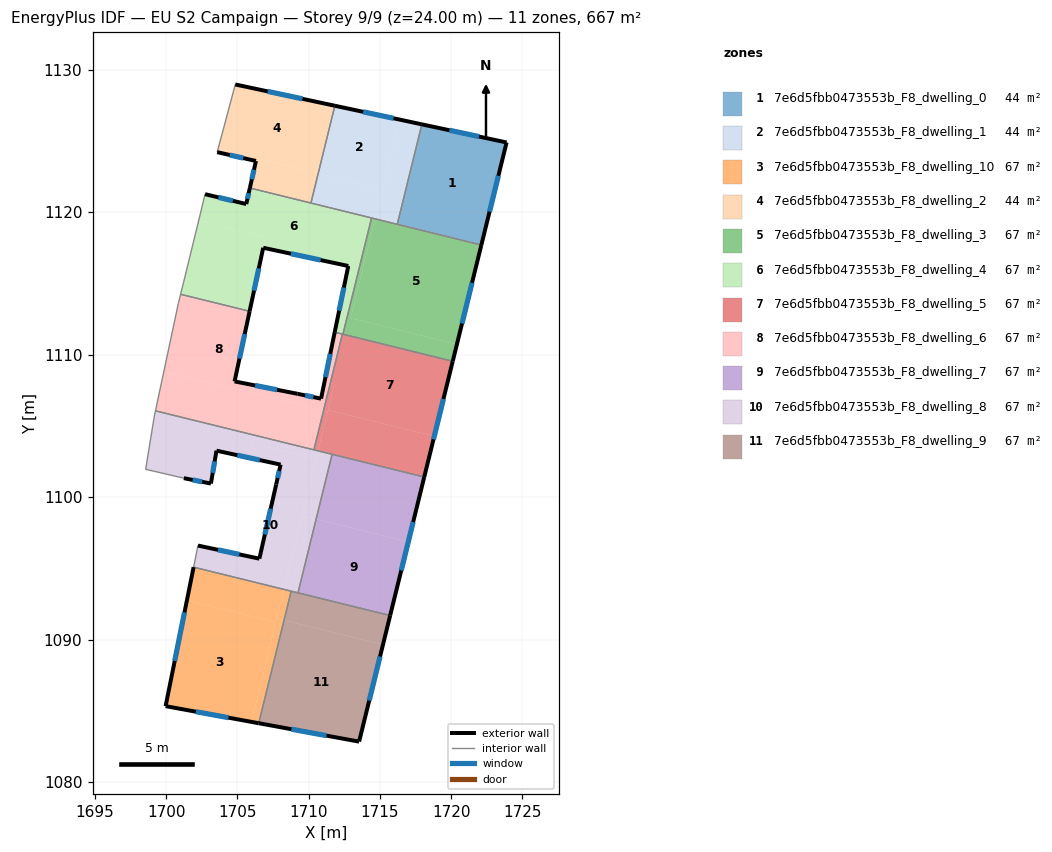
=== STOREY PLAN SPEC (per zone: floor XY polygon, exterior-wall plan segments, windows/doors) ===
zone 1: 7e6d5fbb0473553b_F8_dwelling_0  (44.5 m²)
  floor: (1723.89, 1124.89) (1722.14, 1117.75) (1716.23, 1119.20) (1717.95, 1126.16)
  floor: (1722.14, 1117.75) (1722.12, 1117.70) (1716.22, 1119.15) (1716.23, 1119.20)
  exterior wall: (1723.89, 1124.89) – (1717.95, 1126.16)  [6.1 m]
    window: (1721.96, 1125.31) – (1719.88, 1125.75)  [2.2 m²]
  exterior wall: (1722.12, 1117.70) – (1723.89, 1124.89)  [7.4 m]
    window: (1722.70, 1120.04) – (1723.32, 1122.55)  [2.7 m²]
  interior walls: 2
zone 2: 7e6d5fbb0473553b_F8_dwelling_1  (44.5 m²)
  floor: (1717.95, 1126.16) (1716.23, 1119.20) (1714.68, 1119.59) (1716.38, 1126.50)
  floor: (1715.18, 1121.62) (1714.68, 1119.59) (1714.66, 1119.53) (1710.16, 1120.64) (1710.67, 1122.72)
  floor: (1716.23, 1119.20) (1716.22, 1119.15) (1714.66, 1119.53) (1714.68, 1119.59)
  floor: (1716.38, 1126.50) (1715.18, 1121.62) (1710.67, 1122.72) (1711.84, 1127.47)
  exterior wall: (1717.95, 1126.16) – (1711.84, 1127.47)  [6.2 m]
    window: (1715.96, 1126.59) – (1713.83, 1127.04)  [2.3 m²]
  interior walls: 4
zone 3: 7e6d5fbb0473553b_F8_dwelling_10  (66.7 m²)
  floor: (1707.69, 1091.22) (1705.97, 1084.23) (1699.96, 1085.33) (1701.46, 1092.75)
  floor: (1708.28, 1091.36) (1706.50, 1084.14) (1705.97, 1084.23) (1707.76, 1091.48)
  floor: (1708.26, 1093.53) (1707.69, 1091.22) (1701.46, 1092.75) (1701.93, 1095.09)
  floor: (1708.78, 1093.40) (1708.28, 1091.36) (1707.76, 1091.48) (1708.26, 1093.53)
  exterior wall: (1699.96, 1085.33) – (1706.50, 1084.14)  [6.6 m]
    window: (1702.09, 1084.94) – (1704.37, 1084.53)  [2.4 m²]
  exterior wall: (1701.93, 1095.09) – (1699.96, 1085.33)  [9.9 m]
    window: (1701.29, 1091.92) – (1700.60, 1088.51)  [3.6 m²]
  interior walls: 2
zone 4: 7e6d5fbb0473553b_F8_dwelling_2  (44.5 m²)
  floor: (1710.67, 1122.72) (1710.16, 1120.64) (1705.88, 1121.70) (1706.30, 1123.59) (1703.58, 1124.21) (1703.64, 1124.40) (1703.65, 1124.45)
  floor: (1711.84, 1127.47) (1710.67, 1122.72) (1703.65, 1124.45) (1703.64, 1124.40) (1704.85, 1128.96)
  exterior wall: (1706.30, 1123.59) – (1705.88, 1121.70)  [1.9 m]
    window: (1706.17, 1122.98) – (1706.02, 1122.31)  [0.7 m²]
  exterior wall: (1703.58, 1124.21) – (1706.30, 1123.59)  [2.8 m]
    window: (1704.47, 1124.01) – (1705.42, 1123.79)  [1.0 m²]
  exterior wall: (1711.84, 1127.47) – (1704.85, 1128.96)  [7.1 m]
    window: (1709.57, 1127.95) – (1707.13, 1128.48)  [2.6 m²]
  interior walls: 3
zone 5: 7e6d5fbb0473553b_F8_dwelling_3  (66.7 m²)
  floor: (1720.41, 1110.73) (1720.11, 1109.54) (1712.41, 1111.43) (1713.55, 1116.06) (1713.80, 1116.01) (1712.95, 1112.56)
  floor: (1722.12, 1117.70) (1720.41, 1110.73) (1712.95, 1112.56) (1714.66, 1119.53)
  floor: (1714.66, 1119.53) (1713.80, 1116.01) (1713.55, 1116.06) (1714.42, 1119.59)
  exterior wall: (1720.11, 1109.54) – (1722.12, 1117.70)  [8.4 m]
    window: (1720.77, 1112.19) – (1721.47, 1115.04)  [3.1 m²]
  interior walls: 4
zone 6: 7e6d5fbb0473553b_F8_dwelling_4  (66.7 m²)
  floor: (1714.42, 1119.59) (1713.55, 1116.06) (1706.81, 1117.50) (1706.97, 1118.23) (1702.28, 1119.39) (1702.34, 1119.65) (1702.73, 1121.26) (1705.62, 1120.57) (1705.88, 1121.70)
  floor: (1706.97, 1118.23) (1706.81, 1117.50) (1705.86, 1113.05) (1701.02, 1114.24) (1701.21, 1115.03) (1702.28, 1119.39)
  floor: (1713.55, 1116.06) (1712.41, 1111.43) (1711.83, 1111.58) (1712.78, 1116.22)
  exterior wall: (1705.88, 1121.70) – (1705.62, 1120.57)  [1.2 m]
    window: (1705.79, 1121.33) – (1705.71, 1120.94)  [0.4 m²]
  exterior wall: (1712.78, 1116.22) – (1711.83, 1111.58)  [4.7 m]
    window: (1712.47, 1114.71) – (1712.14, 1113.09)  [1.7 m²]
  exterior wall: (1706.81, 1117.50) – (1712.78, 1116.22)  [6.1 m]
    window: (1708.76, 1117.09) – (1710.84, 1116.64)  [2.2 m²]
  exterior wall: (1705.86, 1113.05) – (1706.81, 1117.50)  [4.6 m]
    window: (1706.17, 1114.50) – (1706.50, 1116.05)  [1.7 m²]
  exterior wall: (1705.62, 1120.57) – (1702.73, 1121.26)  [3.0 m]
    window: (1704.68, 1120.80) – (1703.67, 1121.04)  [1.1 m²]
  interior walls: 9
zone 7: 7e6d5fbb0473553b_F8_dwelling_5  (66.7 m²)
  floor: (1720.11, 1109.54) (1718.82, 1104.28) (1711.36, 1106.12) (1711.81, 1107.93) (1711.52, 1108.00) (1712.37, 1111.44)
  floor: (1711.81, 1107.93) (1711.33, 1105.99) (1711.04, 1106.06) (1711.52, 1108.00)
  floor: (1718.82, 1104.28) (1718.11, 1101.42) (1710.66, 1103.25) (1711.36, 1106.12)
  floor: (1711.33, 1105.99) (1710.66, 1103.25) (1710.37, 1103.32) (1711.04, 1106.06)
  exterior wall: (1718.11, 1101.42) – (1720.11, 1109.54)  [8.4 m]
    window: (1718.77, 1104.06) – (1719.46, 1106.90)  [3.1 m²]
  interior walls: 5
zone 8: 7e6d5fbb0473553b_F8_dwelling_6  (66.7 m²)
  floor: (1705.86, 1113.05) (1704.80, 1108.12) (1709.22, 1107.25) (1710.87, 1106.91) (1711.12, 1108.10) (1711.52, 1108.00) (1711.04, 1106.06) (1699.84, 1108.82) (1700.85, 1113.58) (1701.02, 1114.24)
  floor: (1711.04, 1106.06) (1710.37, 1103.32) (1699.25, 1106.06) (1699.84, 1108.82)
  floor: (1712.37, 1111.44) (1711.52, 1108.00) (1711.12, 1108.10) (1711.83, 1111.58)
  exterior wall: (1709.22, 1107.25) – (1704.80, 1108.12)  [4.5 m]
    window: (1707.79, 1107.54) – (1706.24, 1107.84)  [1.7 m²]
  exterior wall: (1710.87, 1106.91) – (1709.22, 1107.25)  [1.7 m]
    window: (1710.34, 1107.02) – (1709.76, 1107.14)  [0.6 m²]
  exterior wall: (1711.83, 1111.58) – (1710.87, 1106.91)  [4.8 m]
    window: (1711.52, 1110.06) – (1711.19, 1108.43)  [1.7 m²]
  exterior wall: (1704.80, 1108.12) – (1705.86, 1113.05)  [5.0 m]
    window: (1705.15, 1109.72) – (1705.52, 1111.45)  [1.8 m²]
  interior walls: 6
zone 9: 7e6d5fbb0473553b_F8_dwelling_7  (66.7 m²)
  floor: (1717.00, 1096.87) (1715.72, 1091.69) (1709.25, 1093.29) (1710.53, 1098.46)
  floor: (1718.11, 1101.42) (1717.00, 1096.87) (1710.53, 1098.46) (1711.65, 1103.01)
  exterior wall: (1715.72, 1091.69) – (1718.11, 1101.42)  [10.0 m]
    window: (1716.50, 1094.86) – (1717.34, 1098.25)  [3.7 m²]
  interior walls: 3
zone 10: 7e6d5fbb0473553b_F8_dwelling_8  (66.7 m²)
  floor: (1710.52, 1102.68) (1708.26, 1093.53) (1701.93, 1095.09) (1702.23, 1096.60) (1706.54, 1095.68) (1707.72, 1100.89) (1708.03, 1102.28) (1706.16, 1102.69) (1706.13, 1102.70) (1705.83, 1102.76) (1706.06, 1103.77) (1706.61, 1103.64) (1706.64, 1103.63) (1707.81, 1103.34) (1707.83, 1103.34)
  floor: (1710.66, 1103.25) (1710.52, 1102.68) (1707.83, 1103.34) (1707.81, 1103.34) (1706.64, 1103.63) (1706.61, 1103.64) (1706.06, 1103.77) (1705.83, 1102.76) (1706.13, 1102.70) (1706.08, 1102.71) (1706.05, 1102.72) (1705.84, 1102.76) (1705.73, 1102.79) (1705.49, 1102.84) (1705.47, 1102.84) (1703.53, 1103.26) (1703.14, 1100.95) (1701.24, 1101.33) (1698.56, 1101.95) (1699.17, 1105.69) (1699.25, 1106.06)
  floor: (1711.65, 1103.01) (1710.53, 1098.46) (1709.54, 1098.70) (1710.66, 1103.25)
  floor: (1710.53, 1098.46) (1709.25, 1093.29) (1708.26, 1093.53) (1709.54, 1098.70)
  exterior wall: (1706.54, 1095.68) – (1702.23, 1096.60)  [4.4 m]
    window: (1705.14, 1095.98) – (1703.64, 1096.30)  [1.6 m²]
  exterior wall: (1707.72, 1100.89) – (1706.54, 1095.68)  [5.3 m]
    window: (1707.34, 1099.20) – (1706.93, 1097.38)  [2.0 m²]
  exterior wall: (1708.03, 1102.28) – (1707.72, 1100.89)  [1.4 m]
    window: (1707.93, 1101.83) – (1707.82, 1101.35)  [0.5 m²]
  exterior wall: (1703.53, 1103.26) – (1708.03, 1102.28)  [4.6 m]
    window: (1705.00, 1102.95) – (1706.57, 1102.60)  [1.7 m²]
  exterior wall: (1703.14, 1100.95) – (1703.53, 1103.26)  [2.3 m]
    window: (1703.27, 1101.70) – (1703.41, 1102.51)  [0.9 m²]
  exterior wall: (1701.24, 1101.33) – (1703.14, 1100.95)  [1.9 m]
    window: (1701.86, 1101.21) – (1702.53, 1101.08)  [0.7 m²]
  interior walls: 10
zone 11: 7e6d5fbb0473553b_F8_dwelling_9  (66.7 m²)
  floor: (1715.72, 1091.69) (1715.22, 1089.65) (1708.28, 1091.36) (1708.78, 1093.40)
  floor: (1715.72, 1091.69) (1713.54, 1082.84) (1706.50, 1084.14) (1708.28, 1091.36) (1715.22, 1089.65)
  exterior wall: (1713.54, 1082.84) – (1715.72, 1091.69)  [9.1 m]
    window: (1714.25, 1085.72) – (1715.01, 1088.82)  [3.3 m²]
  exterior wall: (1706.50, 1084.14) – (1713.54, 1082.84)  [7.2 m]
    window: (1708.79, 1083.72) – (1711.25, 1083.26)  [2.6 m²]
  interior walls: 3

=== DERIVED (storey summary) ===
Building: EU S2 Campaign
Storey: 9 of 9  (floor level z = 24.00 m)
Storey gross floor area: 667.0 m²
Zones on this storey: 11
  - 7e6d5fbb0473553b_F8_dwelling_0: floor 44.5 m²; exterior wall 13.5 m (40.5 m²); 2 window(s) 4.9 m²; WWR 12.2%
  - 7e6d5fbb0473553b_F8_dwelling_1: floor 44.5 m²; exterior wall 6.2 m (18.7 m²); 1 window(s) 2.3 m²; WWR 12.2%
  - 7e6d5fbb0473553b_F8_dwelling_10: floor 66.7 m²; exterior wall 16.6 m (49.8 m²); 2 window(s) 6.1 m²; WWR 12.2%
  - 7e6d5fbb0473553b_F8_dwelling_2: floor 44.5 m²; exterior wall 11.9 m (35.6 m²); 3 window(s) 4.4 m²; WWR 12.2%
  - 7e6d5fbb0473553b_F8_dwelling_3: floor 66.7 m²; exterior wall 8.4 m (25.2 m²); 1 window(s) 3.1 m²; WWR 12.2%
  - 7e6d5fbb0473553b_F8_dwelling_4: floor 66.7 m²; exterior wall 19.5 m (58.6 m²); 5 window(s) 7.2 m²; WWR 12.2%
  - 7e6d5fbb0473553b_F8_dwelling_5: floor 66.7 m²; exterior wall 8.4 m (25.1 m²); 1 window(s) 3.1 m²; WWR 12.2%
  - 7e6d5fbb0473553b_F8_dwelling_6: floor 66.7 m²; exterior wall 16.0 m (47.9 m²); 4 window(s) 5.9 m²; WWR 12.2%
  - 7e6d5fbb0473553b_F8_dwelling_7: floor 66.7 m²; exterior wall 10.0 m (30.0 m²); 1 window(s) 3.7 m²; WWR 12.2%
  - 7e6d5fbb0473553b_F8_dwelling_8: floor 66.7 m²; exterior wall 20.1 m (60.2 m²); 6 window(s) 7.4 m²; WWR 12.2%
  - 7e6d5fbb0473553b_F8_dwelling_9: floor 66.7 m²; exterior wall 16.3 m (48.8 m²); 2 window(s) 6.0 m²; WWR 12.2%
Zone adjacency (shared interzone walls):
  - 7e6d5fbb0473553b_F8_dwelling_0 ↔ 7e6d5fbb0473553b_F8_dwelling_1
  - 7e6d5fbb0473553b_F8_dwelling_0 ↔ 7e6d5fbb0473553b_F8_dwelling_3
  - 7e6d5fbb0473553b_F8_dwelling_1 ↔ 7e6d5fbb0473553b_F8_dwelling_2
  - 7e6d5fbb0473553b_F8_dwelling_1 ↔ 7e6d5fbb0473553b_F8_dwelling_3
  - 7e6d5fbb0473553b_F8_dwelling_1 ↔ 7e6d5fbb0473553b_F8_dwelling_4
  - 7e6d5fbb0473553b_F8_dwelling_10 ↔ 7e6d5fbb0473553b_F8_dwelling_8
  - 7e6d5fbb0473553b_F8_dwelling_10 ↔ 7e6d5fbb0473553b_F8_dwelling_9
  - 7e6d5fbb0473553b_F8_dwelling_2 ↔ 7e6d5fbb0473553b_F8_dwelling_4
  - 7e6d5fbb0473553b_F8_dwelling_3 ↔ 7e6d5fbb0473553b_F8_dwelling_4
  - 7e6d5fbb0473553b_F8_dwelling_3 ↔ 7e6d5fbb0473553b_F8_dwelling_5
  - 7e6d5fbb0473553b_F8_dwelling_4 ↔ 7e6d5fbb0473553b_F8_dwelling_5
  - 7e6d5fbb0473553b_F8_dwelling_4 ↔ 7e6d5fbb0473553b_F8_dwelling_6
  - 7e6d5fbb0473553b_F8_dwelling_5 ↔ 7e6d5fbb0473553b_F8_dwelling_6
  - 7e6d5fbb0473553b_F8_dwelling_5 ↔ 7e6d5fbb0473553b_F8_dwelling_7
  - 7e6d5fbb0473553b_F8_dwelling_5 ↔ 7e6d5fbb0473553b_F8_dwelling_8
  - 7e6d5fbb0473553b_F8_dwelling_6 ↔ 7e6d5fbb0473553b_F8_dwelling_8
  - 7e6d5fbb0473553b_F8_dwelling_7 ↔ 7e6d5fbb0473553b_F8_dwelling_8
  - 7e6d5fbb0473553b_F8_dwelling_7 ↔ 7e6d5fbb0473553b_F8_dwelling_9
  - 7e6d5fbb0473553b_F8_dwelling_8 ↔ 7e6d5fbb0473553b_F8_dwelling_9